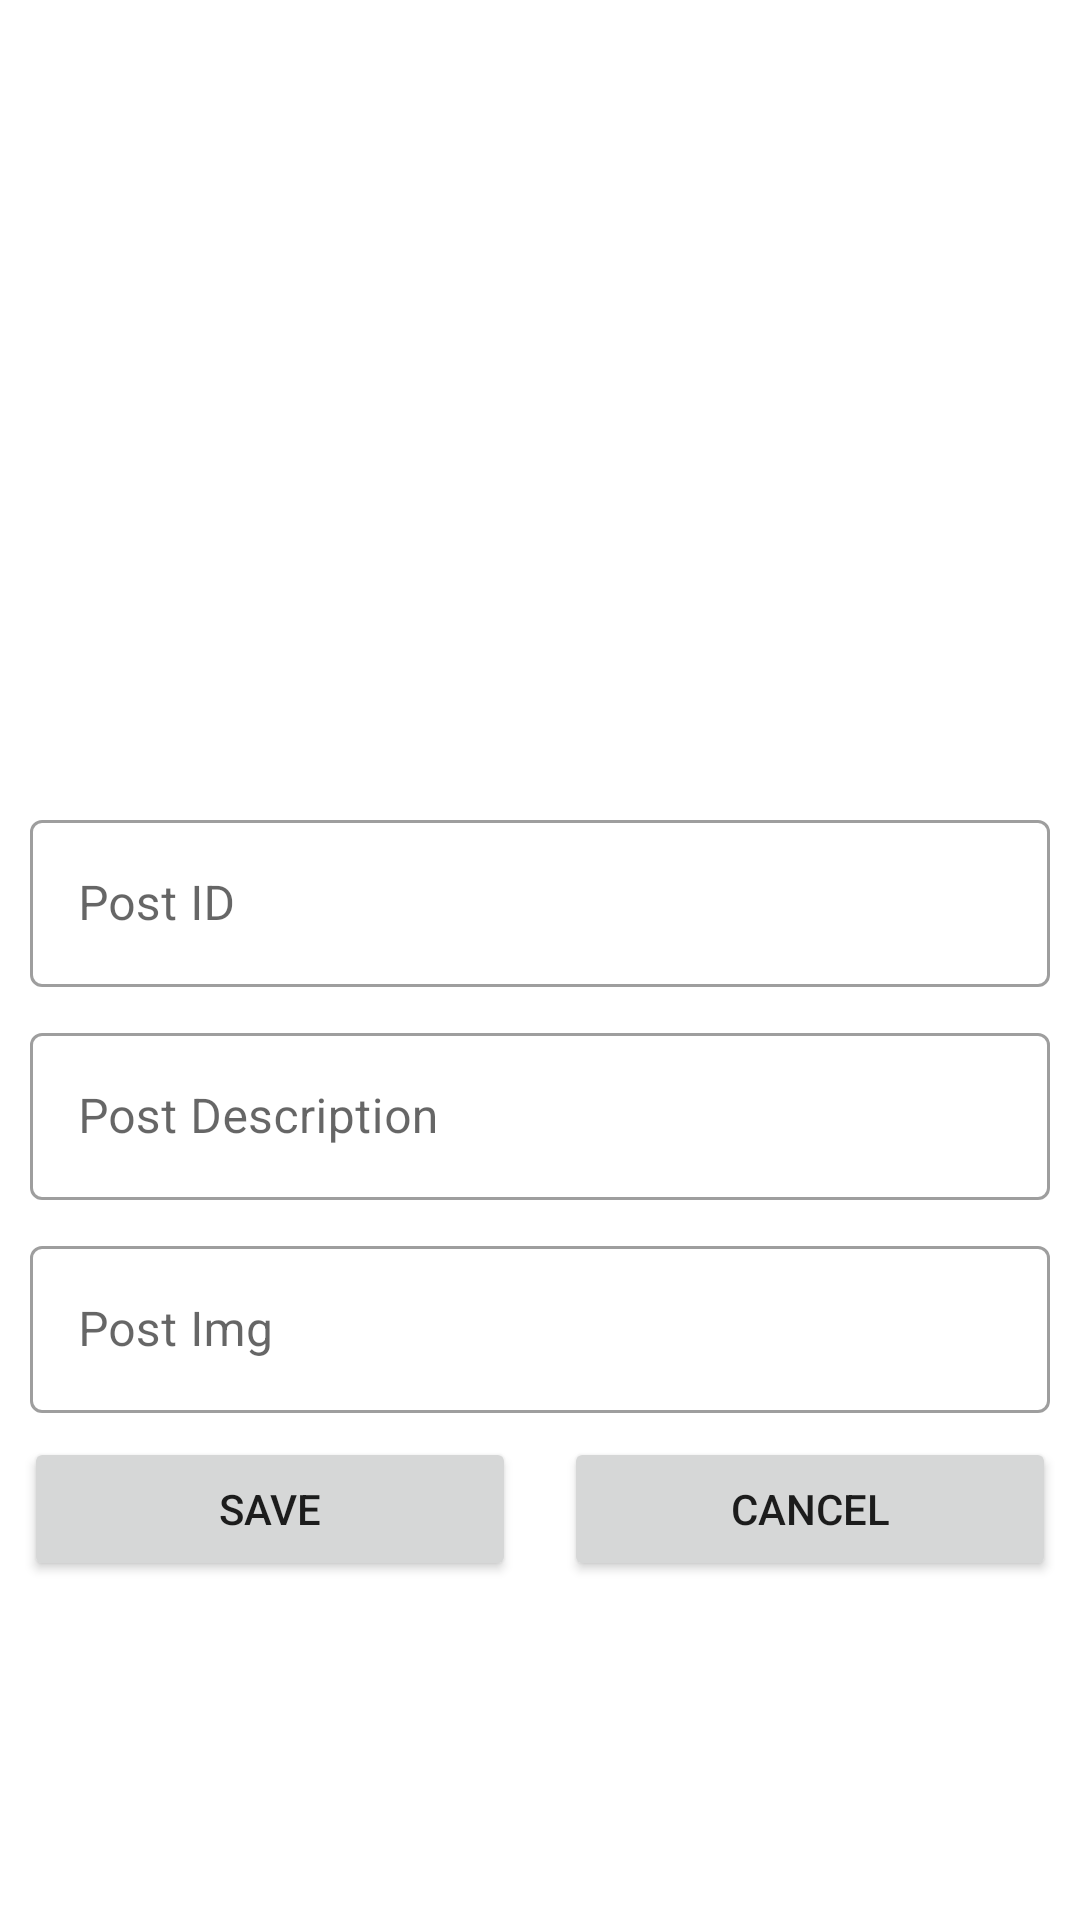

Android layout source for this screen:
<!-- AndroidManifest.xml: application theme Theme.TravelApp -->
<!-- res/layout/fragment_add_post.xml -->
<?xml version="1.0" encoding="utf-8"?>
<androidx.constraintlayout.widget.ConstraintLayout xmlns:android="http://schemas.android.com/apk/res/android"
    xmlns:app="http://schemas.android.com/apk/res-auto"
    xmlns:tools="http://schemas.android.com/tools"
    android:layout_width="match_parent"
    android:layout_height="match_parent"
    tools:context=".AddPostFragment">

    <ScrollView
        android:layout_width="match_parent"
        android:layout_height="match_parent"
        app:layout_constraintBottom_toBottomOf="parent"
        app:layout_constraintEnd_toEndOf="parent"
        app:layout_constraintStart_toStartOf="parent"
        app:layout_constraintTop_toTopOf="parent">

        <androidx.appcompat.widget.LinearLayoutCompat
            android:layout_width="match_parent"
            android:layout_height="wrap_content"
            android:orientation="vertical">

            <ImageView
                android:id="@+id/avatarImg"
                android:layout_width="match_parent"
                android:layout_height="250dp"
                android:layout_marginTop="8dp"
                android:scaleType="centerInside"
                app:srcCompat="@drawable/avatar" />

            <com.google.android.material.textfield.TextInputLayout
                style="@style/Widget.MaterialComponents.TextInputLayout.OutlinedBox"
                android:layout_width="match_parent"
                android:layout_height="wrap_content"
                android:layout_marginStart="10dp"
                android:layout_marginTop="10dp"
                android:layout_marginEnd="10dp"
                app:startIconDrawable="@drawable/ic_baseline_edit_calendar_24">

                <com.google.android.material.textfield.TextInputEditText
                    android:id="@+id/addpost_id_input_et"
                    android:layout_width="match_parent"
                    android:layout_height="wrap_content"
                    android:hint="Post ID" />
            </com.google.android.material.textfield.TextInputLayout>

            <com.google.android.material.textfield.TextInputLayout
                style="@style/Widget.MaterialComponents.TextInputLayout.OutlinedBox"
                android:layout_width="match_parent"
                android:layout_height="wrap_content"
                android:layout_marginStart="10dp"
                android:layout_marginTop="10dp"
                android:layout_marginEnd="10dp"
                app:startIconDrawable="@drawable/ic_baseline_edit_calendar_24">

                <com.google.android.material.textfield.TextInputEditText
                    android:id="@+id/addpost_description_input_et"
                    android:layout_width="match_parent"
                    android:layout_height="wrap_content"
                    android:hint="Post Description" />
            </com.google.android.material.textfield.TextInputLayout>

            <com.google.android.material.textfield.TextInputLayout

                style="@style/Widget.MaterialComponents.TextInputLayout.OutlinedBox"
                android:layout_width="match_parent"
                android:layout_height="wrap_content"
                android:layout_marginStart="10dp"
                android:layout_marginTop="10dp"
                android:layout_marginEnd="10dp"
                app:startIconDrawable="@drawable/ic_baseline_edit_calendar_24">

                <com.google.android.material.textfield.TextInputEditText
                    android:id="@+id/addpost_img_input_et"
                    android:layout_width="match_parent"
                    android:layout_height="wrap_content"
                    android:hint="Post Img" />

            </com.google.android.material.textfield.TextInputLayout>

            <androidx.appcompat.widget.LinearLayoutCompat
                android:layout_width="match_parent"
                android:layout_height="wrap_content"
                android:orientation="horizontal">

                <Button
                    android:id="@+id/saveBtn"
                    android:layout_width="0dp"
                    android:layout_height="wrap_content"
                    android:layout_margin="8dp"
                    android:layout_weight="1"
                    android:text="SAVE" />

                <Button
                    android:id="@+id/cancellBtn"
                    android:layout_width="0dp"
                    android:layout_height="wrap_content"
                    android:layout_margin="8dp"
                    android:layout_weight="1"
                    android:text="CANCEL" />
            </androidx.appcompat.widget.LinearLayoutCompat>
        </androidx.appcompat.widget.LinearLayoutCompat>
    </ScrollView>

</androidx.constraintlayout.widget.ConstraintLayout>
<!-- resources referenced by this layout -->
<resources>
  <style name="Theme.TravelApp" parent="Theme.MaterialComponents.DayNight.DarkActionBar">
          
          <item name="colorPrimary">@color/SteelBlue</item>
          <item name="colorPrimaryVariant">@color/SteelBlue</item>
          <item name="colorOnPrimary">@color/white</item>
          
          <item name="colorSecondary">@color/teal_200</item>
          <item name="colorSecondaryVariant">@color/SteelBlue</item>
          <item name="colorOnSecondary">@color/black</item>
          
          <item name="android:statusBarColor">@color/LightSlateGray</item>
          
      </style>
  <color name="SteelBlue">#4682B4</color>
  <color name="white">#FFFFFFFF</color>
  <color name="teal_200">#FF03DAC5</color>
  <color name="black">#FF000000</color>
  <color name="LightSlateGray">#778899</color>
</resources>
